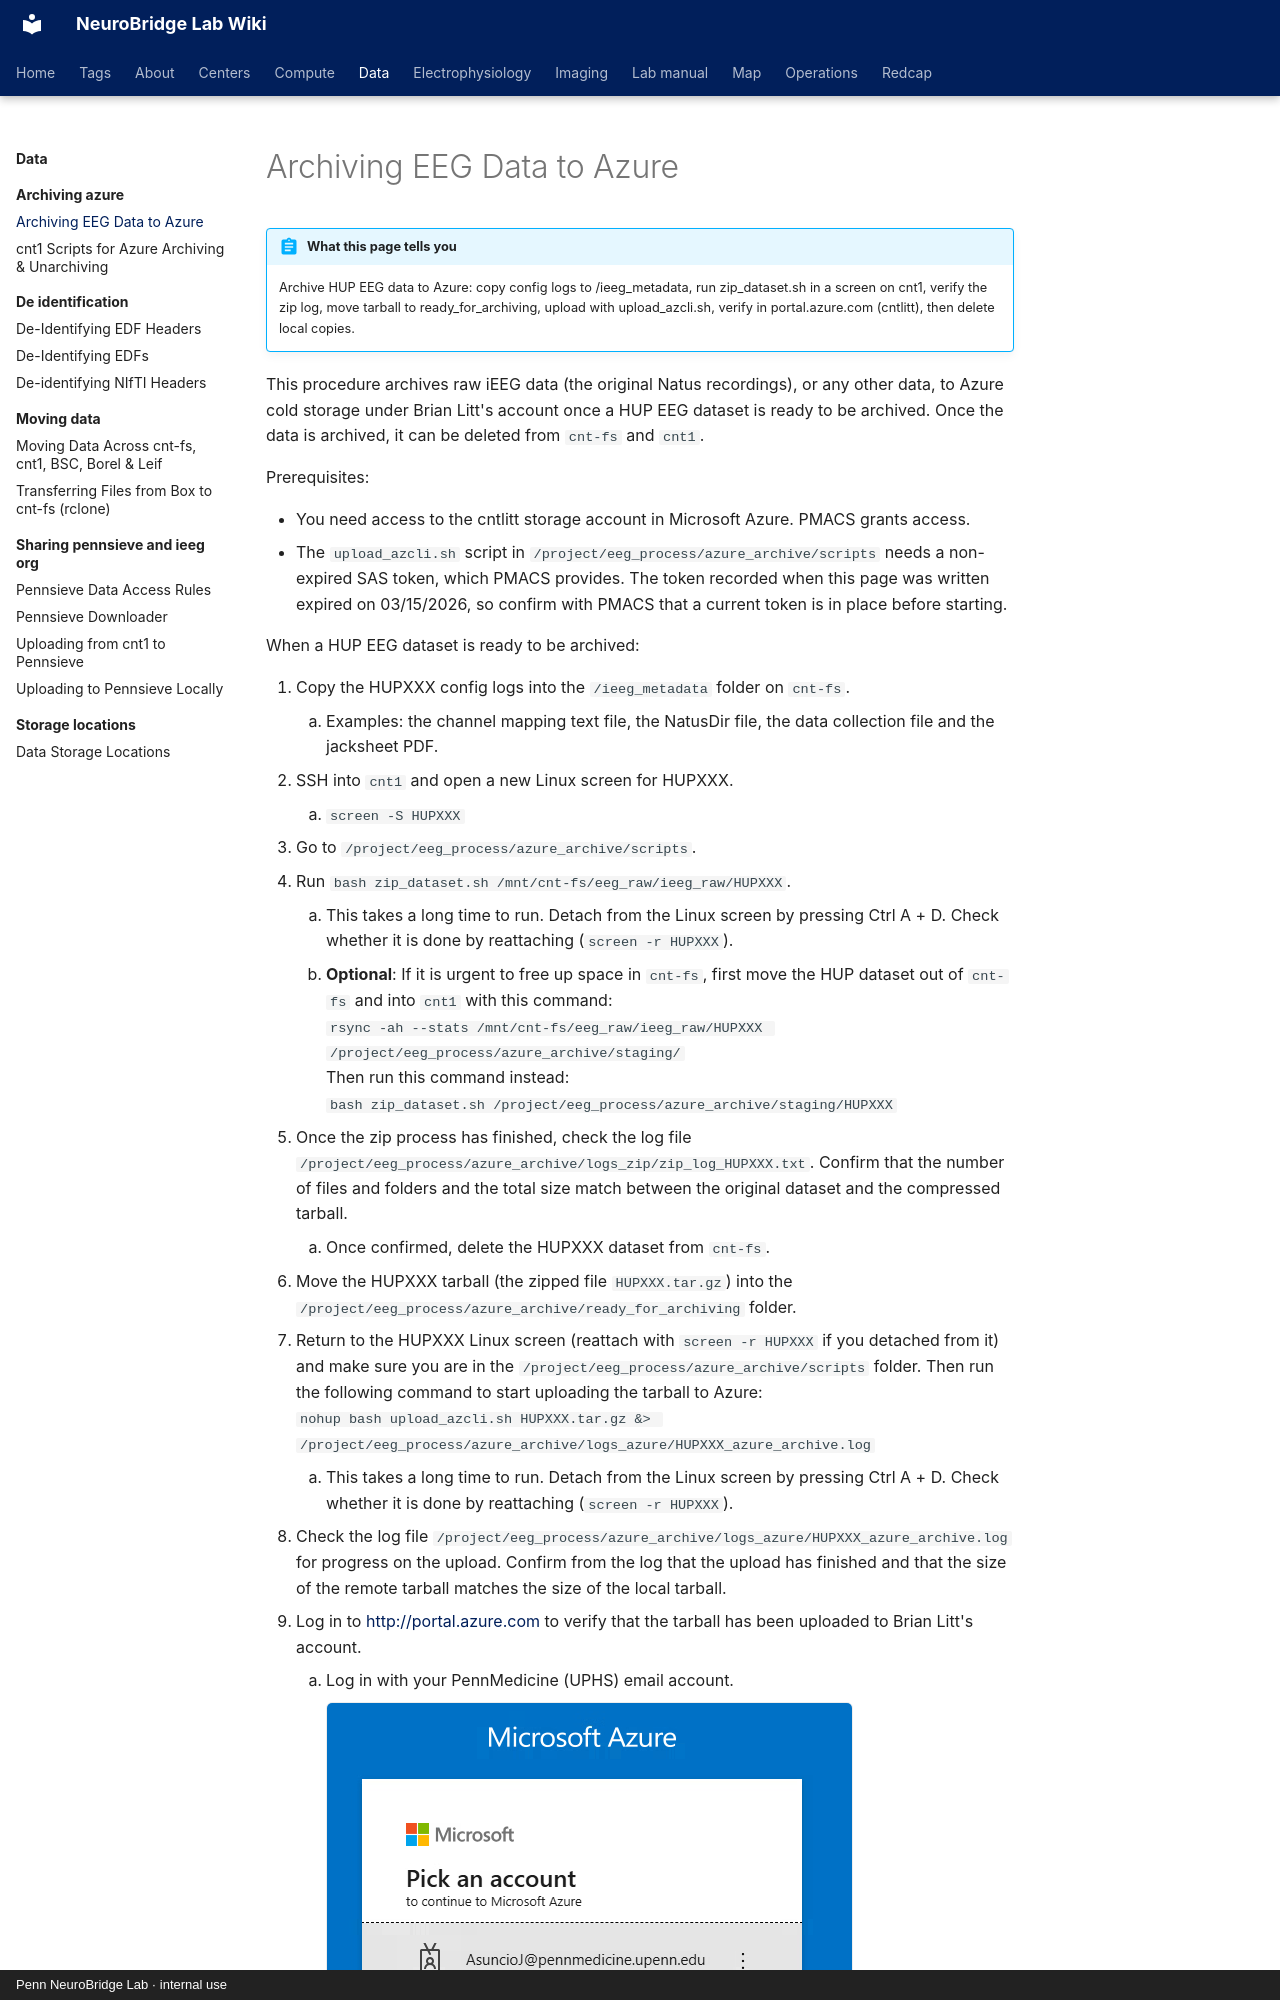

repository: penn-neurobridge/neurobridge-wiki · page: data/archiving-azure/archiving-eeg-data-to-azure/index.html · generator: mkdocs · copyright: Penn NeuroBridge Lab · internal use

---
title: "Archiving EEG Data to Azure"
stage: "Data Governance"
roles: [pipeline, data-rc]
order: 1
source: cnt
---

# Archiving EEG Data to Azure

!!! abstract "What this page tells you"
    Archive HUP EEG data to Azure: copy config logs to /ieeg_metadata, run zip_dataset.sh in a screen on cnt1, verify the zip log, move tarball to ready_for_archiving, upload with upload_azcli.sh, verify in portal.azure.com (cntlitt), then delete local copies.

This procedure archives raw iEEG data (the original Natus recordings), or any other data, to Azure cold storage under Brian Litt's account once a HUP EEG dataset is ready to be archived. Once the data is archived, it can be deleted from `cnt-fs` and `cnt1`.

Prerequisites:

*   You need access to the cntlitt storage account in Microsoft Azure. PMACS grants access.
*   The `upload_azcli.sh` script in `/project/eeg_process/azure_archive/scripts` needs a non-expired SAS token, which PMACS provides. The token recorded when this page was written expired on 03/15/2026, so confirm with PMACS that a current token is in place before starting.

When a HUP EEG dataset is ready to be archived:
